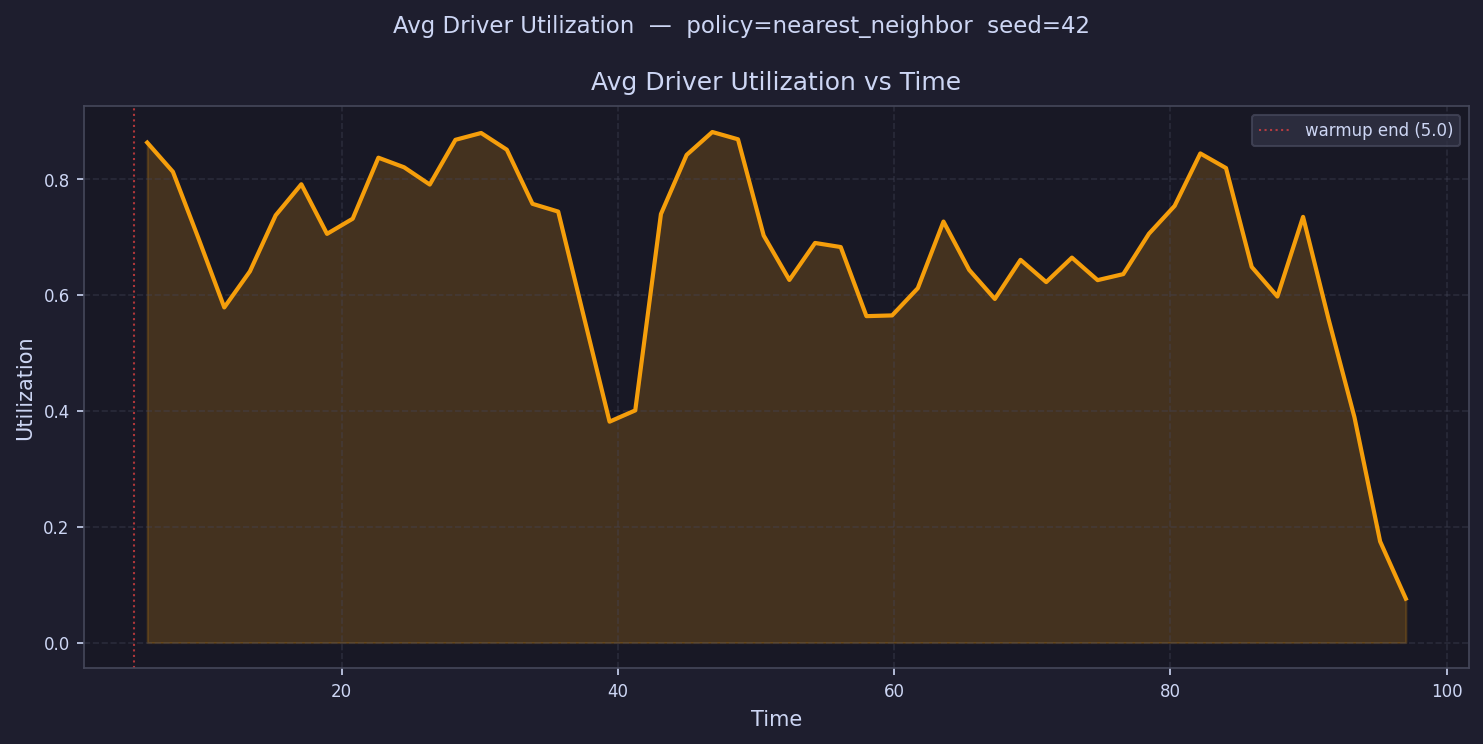

The data file committed next to this chart (first rows):
time, avg_driver_utilization
5.93, 0.8631
7.789, 0.8127
9.649, 0.6973
11.51, 0.5785
13.37, 0.6409
15.23, 0.7375
17.09, 0.7912
18.95, 0.7055
20.81, 0.7317
22.67, 0.837
24.53, 0.8205
26.38, 0.7907
28.24, 0.8679
30.1, 0.8797
31.96, 0.8508
33.82, 0.7574
35.68, 0.744
37.54, 0.5623
39.4, 0.3813
41.26, 0.4008
43.12, 0.7397
44.98, 0.8418
46.84, 0.8814
48.7, 0.8688
50.56, 0.7027
52.42, 0.626
54.28, 0.6898
56.14, 0.6828
58, 0.5635
59.86, 0.5648
61.72, 0.6117
63.58, 0.7268
65.44, 0.6434
67.29, 0.5932
69.15, 0.6607
71.01, 0.6223
72.87, 0.6645
74.73, 0.6256
76.59, 0.636
78.45, 0.7058
80.31, 0.7539
82.17, 0.8444
84.03, 0.8191
85.89, 0.6485
87.75, 0.5974
89.61, 0.7349
91.47, 0.557
93.33, 0.389
95.19, 0.1745
97.05, 0.07579
